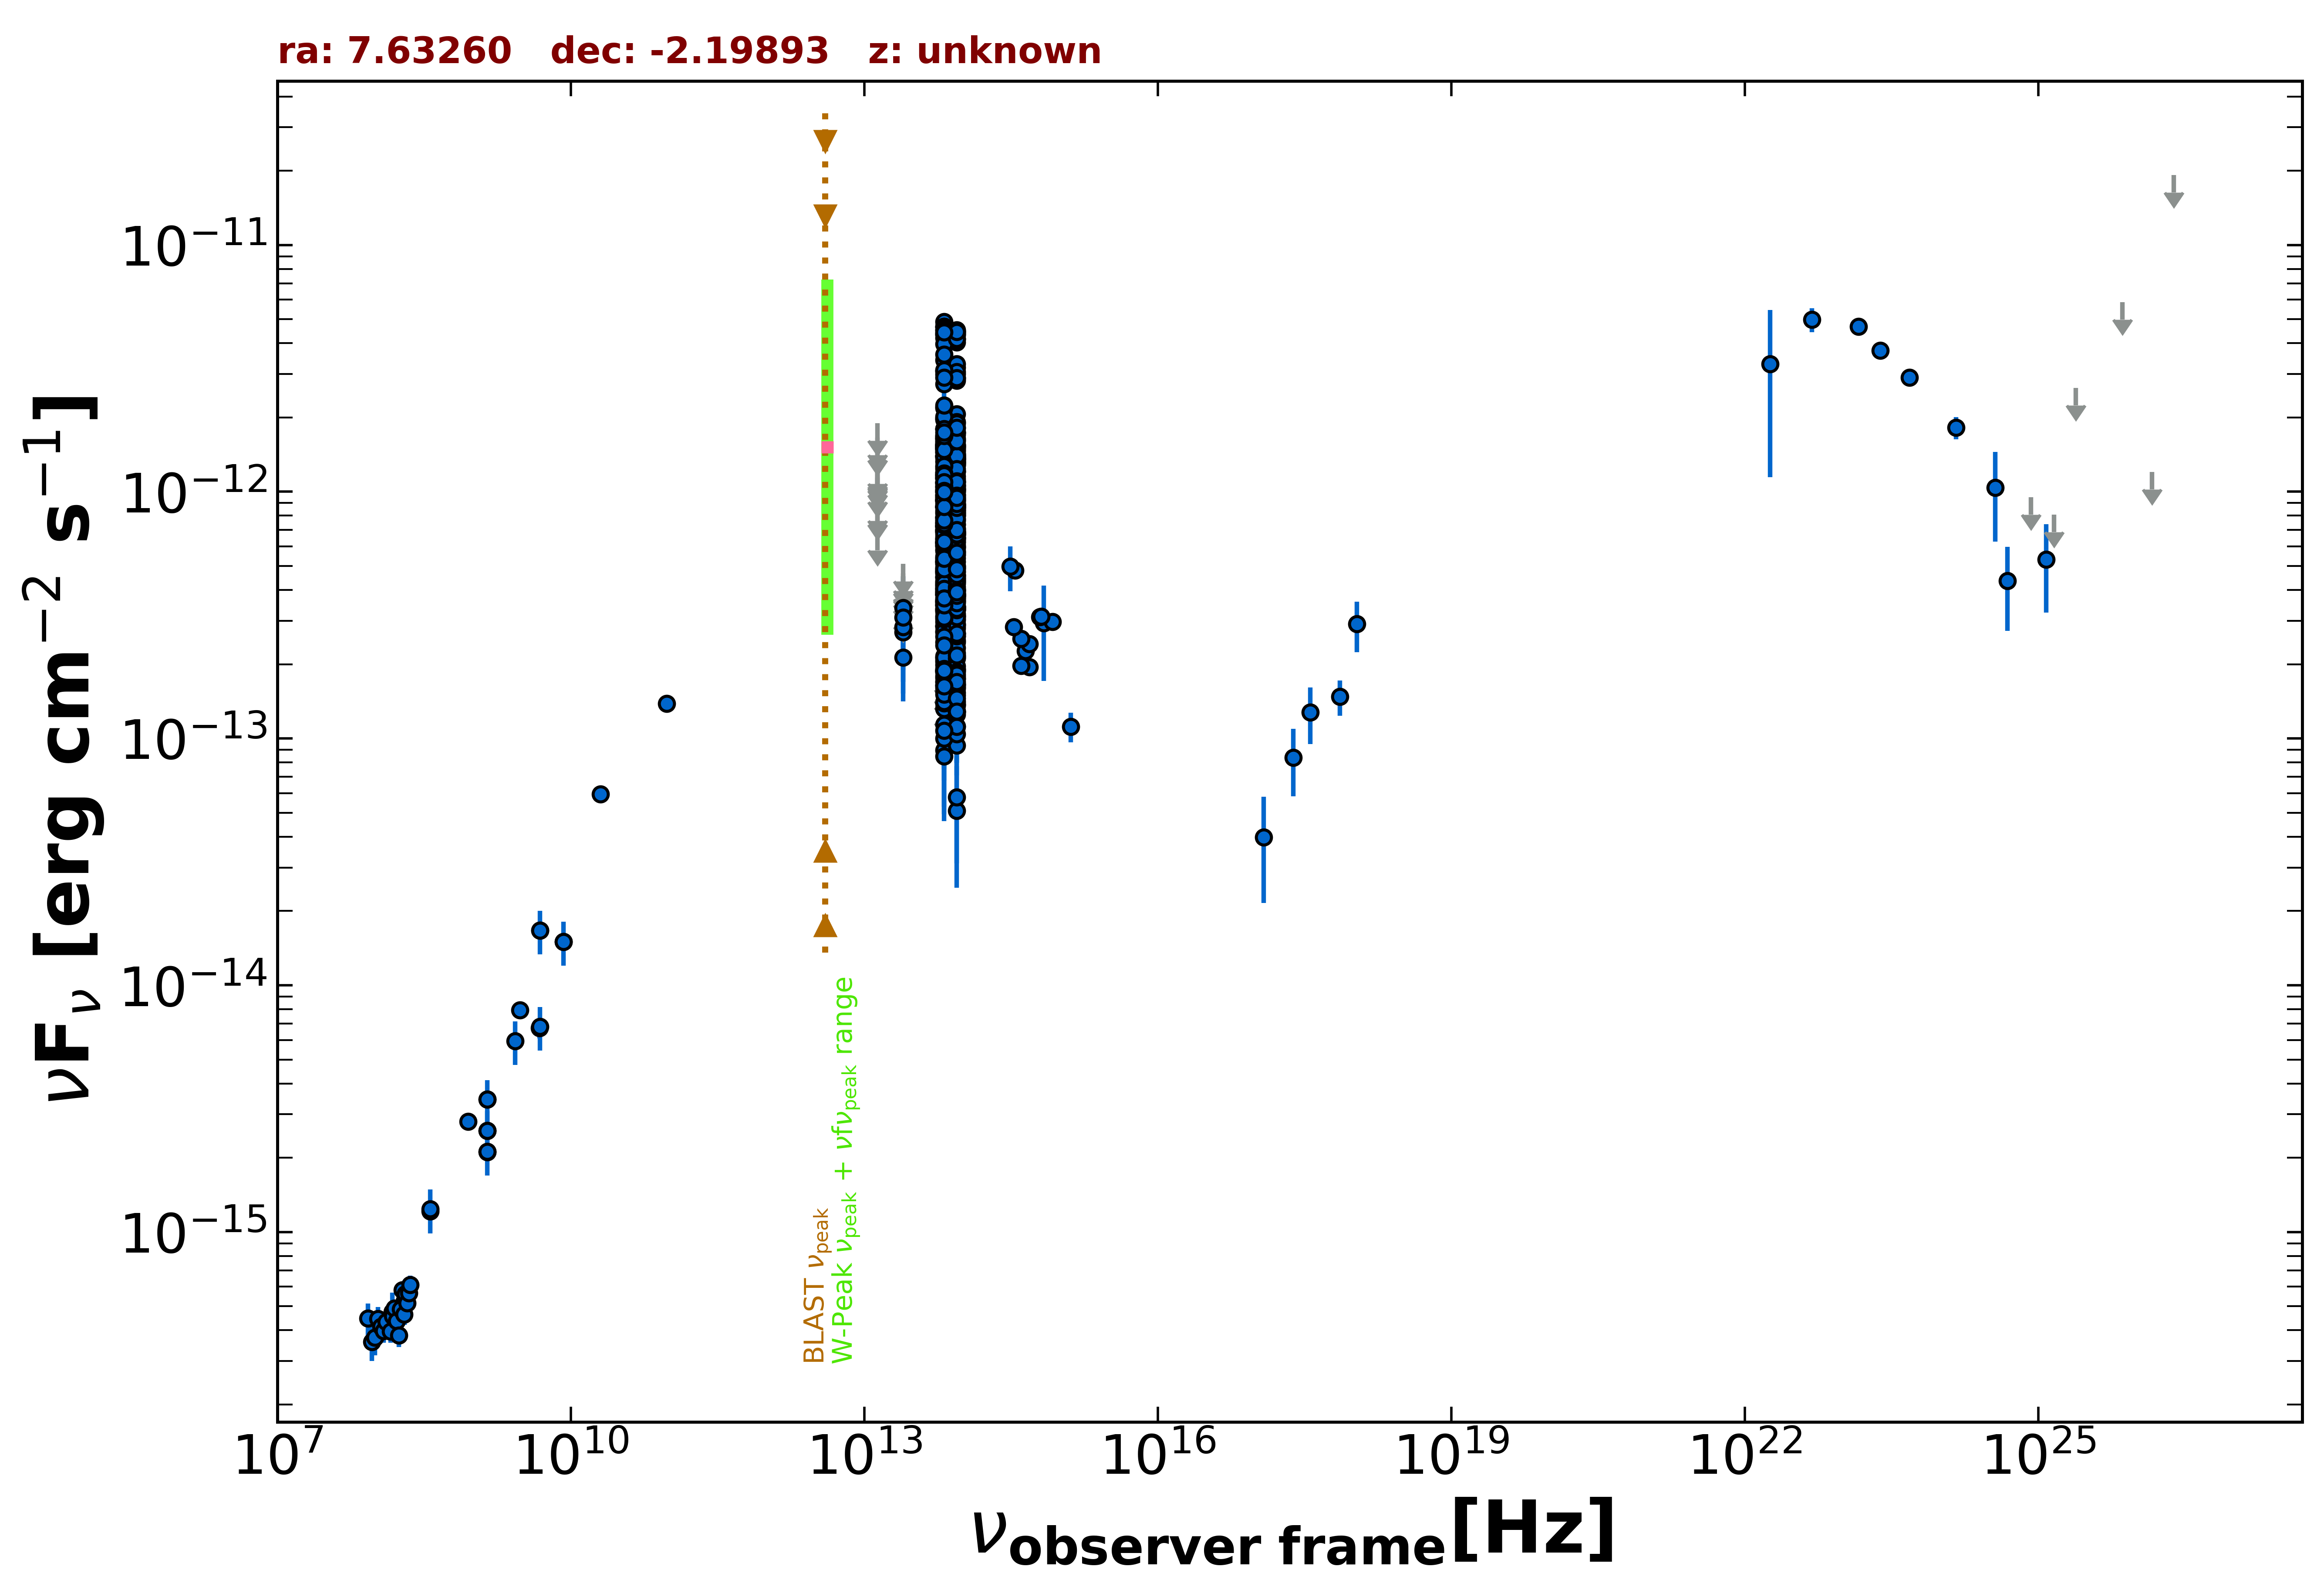

Data behind this chart, as committed beside it:
freq., flux, err_flux, MJD_start, MJD_end, flag, catalog, reference
1.400e+09, 2.570e-15, 2.000e-18, 55000, 55000, , FIRST, White et al. 1997  ApJ  475 479
1.400e+09, 2.108e-15, 6.300e-17, 55000, 55000, , NVSS, Condon et al. 1998  AJ  115  1693
8.870e+08, 2.806e-15, 2.015e-16, 55000, 55000, , RACS, Hale et al. 2021  PASA  38  e058
3.000e+09, 7.943e-15, 1.350e-17, 55000, 55000, , VLASSQL, Gordon et al. 2021  ApJS  255  30
2.418e+17, 8.383e-14, 2.560e-14, 58982, 58984, , 1OUSX, Giommi et al. in preparation
1.209e+17, 3.978e-14, 1.822e-14, 58982, 58984, , 1OUSX, Giommi et al. in preparation
3.627e+17, 1.279e-13, 3.301e-14, 58982, 58984, , 1OUSX, Giommi et al. in preparation
7.253e+17, 1.477e-13, 2.400e-14, 58982, 58984, , 1OUSX, Giommi et al. in preparation
1.088e+18, 2.915e-13, 6.740e-14, 58982, 58984, , 1OUSX, Giommi et al. in preparation
1.500e+08, 4.479e-16, 4.510e-17, 55000, 55000, , TGSS150, Intema et al. 2017  A&A  598  A781
2.000e+10, 5.940e-14, 2.600e-15, 55000, 55000, , AT20G, Murphy et al. 2010  MNRAS  402  2403
8.400e+09, 1.504e-14, 0.000e+00, 55000, 55000, , CRATES, Healey et al. 2007  ApJS  171  61
4.850e+09, 1.668e-14, 0.000e+00, 55000, 55000, , NORTH20, White and Becker  1992  ApJS  79  331
1.400e+09, 3.444e-15, 0.000e+00, 55000, 55000, , NORTH20, White and Becker  1992  ApJS  79  331
3.650e+08, 1.215e-15, 0.000e+00, 55000, 55000, , NORTH20, White and Becker  1992  ApJS  79  331
4.800e+09, 6.720e-15, 6.240e-16, 55000, 55000, , PMN, Griffith et al. 1993-1996  VizieR  VIII/…
9.506e+10, 1.388e-13, 9.500e-15, 56949, 56949, , ALMA, Bonato et al. 2019  MNRAS  485  1188
8.817e+13, 1.026e-12, 3.500e-15, 55000, 55000, , UNWISE, Schlafly et al. 2019  ApJS  240  30
6.517e+13, 1.045e-12, 5.000e-15, 55000, 55000, , UNWISE, Schlafly et al. 2019  ApJS  240  30
8.817e+13, 1.594e-13, 7.050e-15, 55000, 55000, , WISE, Wright et al. 2010  AJ  140  1868
6.517e+13, 1.693e-13, 8.900e-15, 55000, 55000, , WISE, Wright et al. 2010  AJ  140  1868
2.498e+13, 2.128e-13, 4.320e-14, 55000, 55000, , WISE, Wright et al. 2010  AJ  140  1868
1.363e+13, 6.823e-13, 0.000e+00, 55000, 55000, UL, WISE, Wright et al. 2010  AJ  140  1868
8.817e+13, 6.913e-13, 3.825e-14, 57565, 57565, , NEOWISE, Mainzer et al. 2014  ApJ  792  30
6.517e+13, 7.255e-13, 7.230e-14, 57565, 57565, , NEOWISE, Mainzer et al. 2014  ApJ  792  30
8.817e+13, 8.832e-13, 3.825e-14, 57565, 57565, , NEOWISE, Mainzer et al. 2014  ApJ  792  30
6.517e+13, 7.890e-13, 8.445e-14, 57565, 57565, , NEOWISE, Mainzer et al. 2014  ApJ  792  30
8.817e+13, 9.282e-13, 4.105e-14, 57568, 57568, , NEOWISE, Mainzer et al. 2014  ApJ  792  30
6.517e+13, 1.024e-12, 5.755e-14, 57568, 57568, , NEOWISE, Mainzer et al. 2014  ApJ  792  30
8.817e+13, 5.578e-13, 3.600e-14, 57566, 57566, , NEOWISE, Mainzer et al. 2014  ApJ  792  30
6.517e+13, 5.774e-13, 7.195e-14, 57566, 57566, , NEOWISE, Mainzer et al. 2014  ApJ  792  30
8.817e+13, 8.663e-13, 3.675e-14, 57565, 57565, , NEOWISE, Mainzer et al. 2014  ApJ  792  30
6.517e+13, 7.875e-13, 8.940e-14, 57565, 57565, , NEOWISE, Mainzer et al. 2014  ApJ  792  30
8.817e+13, 8.062e-13, 4.455e-14, 57565, 57565, , NEOWISE, Mainzer et al. 2014  ApJ  792  30
6.517e+13, 8.659e-13, 9.665e-14, 57565, 57565, , NEOWISE, Mainzer et al. 2014  ApJ  792  30
8.817e+13, 8.922e-13, 3.615e-14, 57565, 57565, , NEOWISE, Mainzer et al. 2014  ApJ  792  30
6.517e+13, 8.699e-13, 5.690e-14, 57565, 57565, , NEOWISE, Mainzer et al. 2014  ApJ  792  30
8.817e+13, 8.220e-13, 3.785e-14, 57565, 57565, , NEOWISE, Mainzer et al. 2014  ApJ  792  30
6.517e+13, 9.000e-13, 6.055e-14, 57565, 57565, , NEOWISE, Mainzer et al. 2014  ApJ  792  30
8.817e+13, 8.679e-13, 4.155e-14, 57568, 57568, , NEOWISE, Mainzer et al. 2014  ApJ  792  30
6.517e+13, 1.176e-12, 6.500e-14, 57568, 57568, , NEOWISE, Mainzer et al. 2014  ApJ  792  30
8.817e+13, 8.799e-13, 3.975e-14, 57569, 57569, , NEOWISE, Mainzer et al. 2014  ApJ  792  30
6.517e+13, 1.017e-12, 7.685e-14, 57569, 57569, , NEOWISE, Mainzer et al. 2014  ApJ  792  30
8.817e+13, 8.679e-13, 3.600e-14, 57569, 57569, , NEOWISE, Mainzer et al. 2014  ApJ  792  30
6.517e+13, 9.715e-13, 5.570e-14, 57569, 57569, , NEOWISE, Mainzer et al. 2014  ApJ  792  30
8.817e+13, 7.387e-13, 3.540e-14, 57565, 57565, , NEOWISE, Mainzer et al. 2014  ApJ  792  30
6.517e+13, 7.149e-13, 5.005e-14, 57565, 57565, , NEOWISE, Mainzer et al. 2014  ApJ  792  30
8.817e+13, 8.280e-13, 3.970e-14, 57565, 57565, , NEOWISE, Mainzer et al. 2014  ApJ  792  30
6.517e+13, 9.193e-13, 5.845e-14, 57565, 57565, , NEOWISE, Mainzer et al. 2014  ApJ  792  30
8.817e+13, 8.107e-13, 3.810e-14, 57565, 57565, , NEOWISE, Mainzer et al. 2014  ApJ  792  30
6.517e+13, 9.442e-13, 6.270e-14, 57565, 57565, , NEOWISE, Mainzer et al. 2014  ApJ  792  30
8.817e+13, 8.419e-13, 5.125e-14, 57565, 57565, , NEOWISE, Mainzer et al. 2014  ApJ  792  30
6.517e+13, 8.171e-13, 7.310e-14, 57565, 57565, , NEOWISE, Mainzer et al. 2014  ApJ  792  30
8.817e+13, 8.528e-13, 4.165e-14, 57568, 57568, , NEOWISE, Mainzer et al. 2014  ApJ  792  30
6.517e+13, 6.865e-13, 7.350e-14, 57568, 57568, , NEOWISE, Mainzer et al. 2014  ApJ  792  30
8.817e+13, 8.623e-13, 3.895e-14, 57568, 57568, , NEOWISE, Mainzer et al. 2014  ApJ  792  30
6.517e+13, 9.662e-13, 6.300e-14, 57568, 57568, , NEOWISE, Mainzer et al. 2014  ApJ  792  30
8.817e+13, 9.403e-13, 3.900e-14, 57568, 57568, , NEOWISE, Mainzer et al. 2014  ApJ  792  30
6.517e+13, 1.091e-12, 6.050e-14, 57568, 57568, , NEOWISE, Mainzer et al. 2014  ApJ  792  30
8.817e+13, 9.206e-13, 3.985e-14, 57568, 57568, , NEOWISE, Mainzer et al. 2014  ApJ  792  30
... 592 more rows
